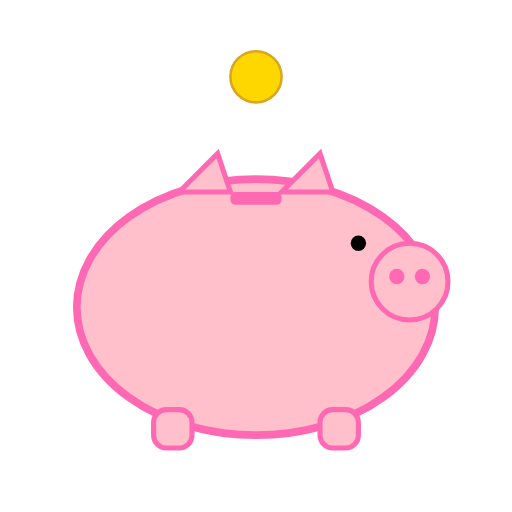
t = 0.00 s
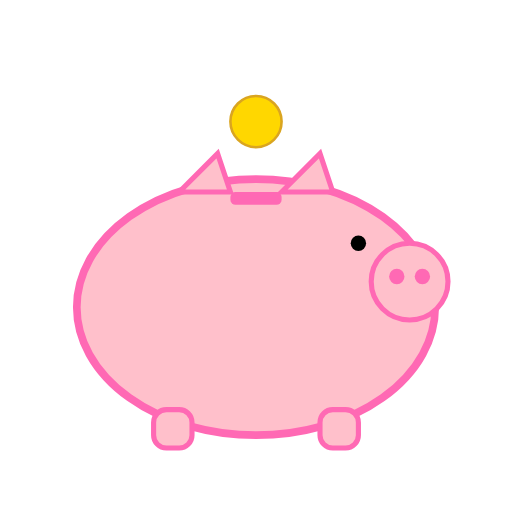
t = 0.35 s
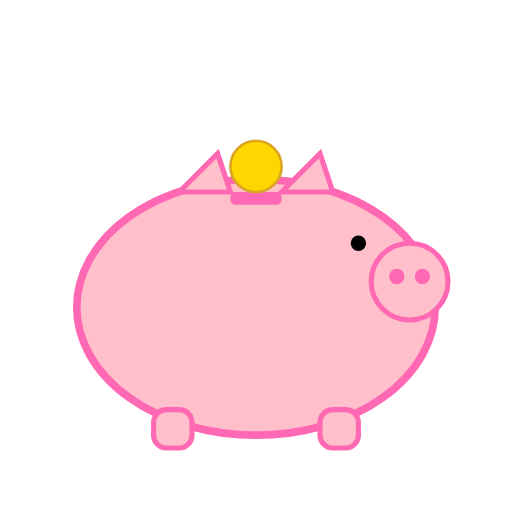
t = 0.70 s
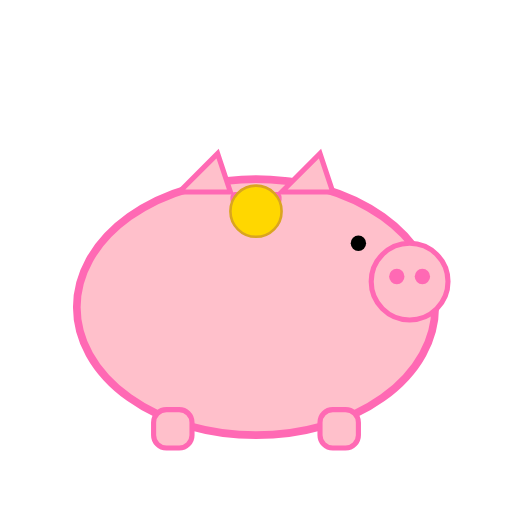
t = 1.05 s
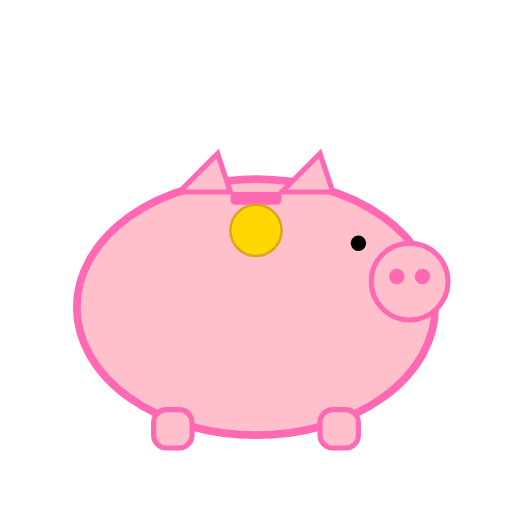
t = 1.30 s
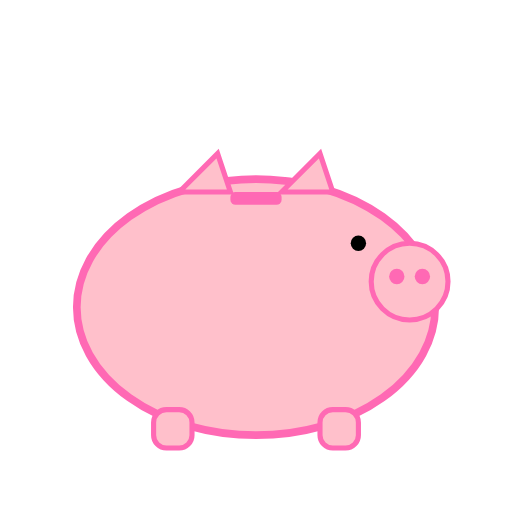
t = 1.70 s

The animated SVG that drew these frames (rendered in a browser with its animation timeline set to each time). Animation: 4 SMIL elements (animate=3,animateTransform=1); one cycle of 2.00 s, repeats indefinitely.

<svg viewBox="0 0 200 200" xmlns="http://www.w3.org/2000/svg">
    <ellipse cx="100" cy="120" rx="70" ry="50" fill="#FFC0CB" stroke="#FF69B4" stroke-width="3"/>
    <rect x="60" y="160" width="15" height="15" rx="5" ry="5" fill="#FFC0CB" stroke="#FF69B4" stroke-width="2"/>
    <rect x="125" y="160" width="15" height="15" rx="5" ry="5" fill="#FFC0CB" stroke="#FF69B4" stroke-width="2"/>
    <circle cx="160" cy="110" r="15" fill="#FFC0CB" stroke="#FF69B4" stroke-width="2"/>
    <circle cx="155" cy="108" r="3" fill="#FF69B4"/>
    <circle cx="165" cy="108" r="3" fill="#FF69B4"/>
    <path d="M110 75 L125 60 L130 75 Z" fill="#FFC0CB" stroke="#FF69B4" stroke-width="2"/>
    <path d="M70 75 L85 60 L90 75 Z" fill="#FFC0CB" stroke="#FF69B4" stroke-width="2"/>
    <circle cx="140" cy="95" r="3" fill="#000000"/>

    <rect x="90" y="75" width="20" height="5" rx="2" ry="2" fill="#FF69B4"/>

    <circle id="coin" cx="100" cy="30" r="10" fill="#FFD700" stroke="#DAA520" stroke-width="1">
        <animateTransform
            attributeName="transform"
            attributeType="XML"
            type="translate"
            values="0 0; 0 60; 0 60; 0 0"
            keyTimes="0; 0.6; 0.8; 1"
            dur="2s"
            repeatCount="indefinite"
        />
        <animate
            attributeName="opacity"
            values="1; 1; 0; 0"
            keyTimes="0; 0.7; 0.8; 1"
            dur="2s"
            repeatCount="indefinite"
        />
    </circle>

    <circle cx="100" cy="80" r="0" fill="none" stroke="#FFFFFF" stroke-width="2" opacity="0">
        <animate
            attributeName="r"
            values="0; 15; 0"
            keyTimes="0; 0.05; 1"
            begin="coin.animateTransform.end - 0.4s"
            dur="0.5s"
            fill="freeze"
            repeatCount="indefinite"
        />
        <animate
            attributeName="opacity"
            values="0; 1; 0"
            keyTimes="0; 0.05; 1"
            begin="coin.animateTransform.end - 0.4s"
            dur="0.5s"
            fill="freeze"
            repeatCount="indefinite"
        />
    </circle>
</svg>
